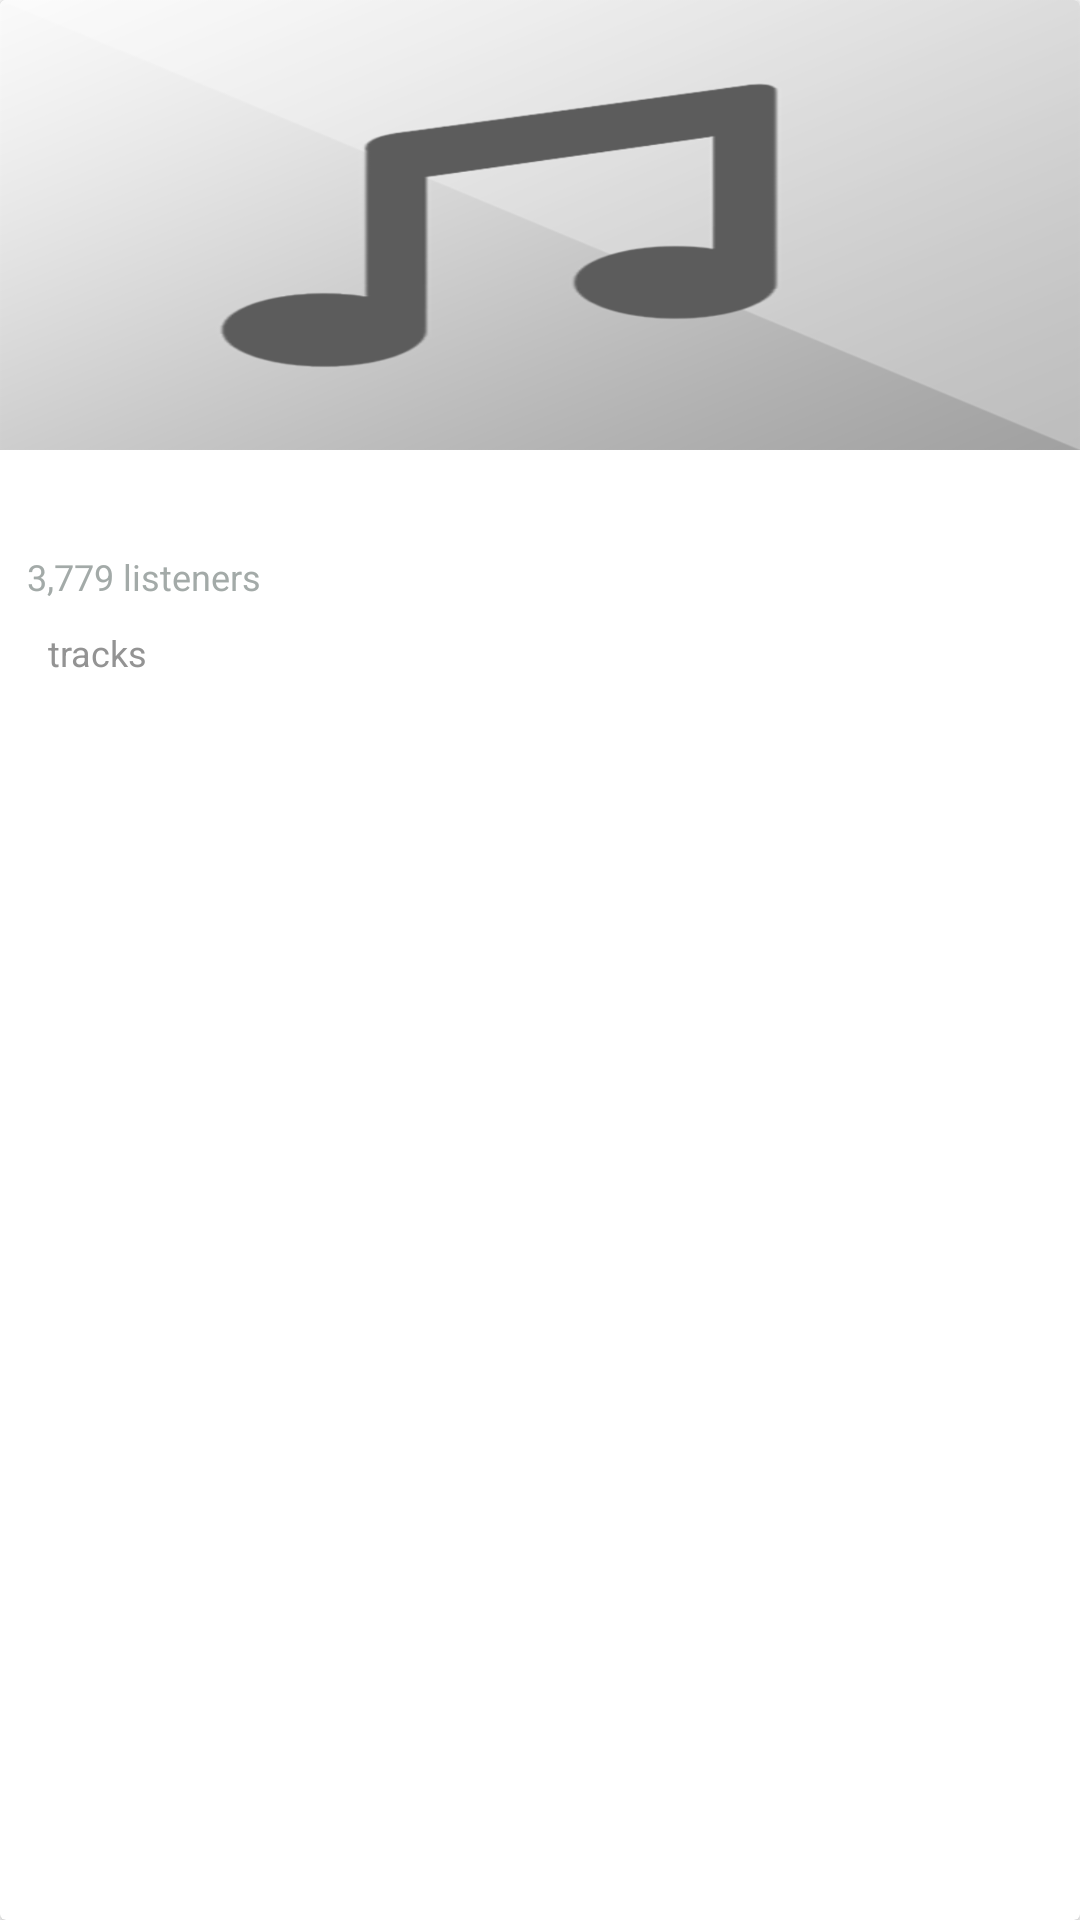

The Android layout XML behind this screen, and the referenced resources:
<!-- AndroidManifest.xml: application theme AppTheme -->
<!-- res/layout/card_album.xml -->
<?xml version="1.0" encoding="utf-8"?>
<layout xmlns:android="http://schemas.android.com/apk/res/android"
    xmlns:app="http://schemas.android.com/apk/res-auto">

    <data>
        <variable
            name="album_model"
            type="com.clicagency.lastfmapp.data.local.entity.Album" />
    </data>

    <androidx.cardview.widget.CardView
        android:layout_width="match_parent"
        android:layout_height="wrap_content"
        android:id="@+id/card_artist"
        android:theme="@style/LastFmCard"
        android:foreground="?android:attr/selectableItemBackground"
        >

        <LinearLayout
            android:orientation="vertical"
            android:layout_width="match_parent"
            android:layout_height="wrap_content"
            >

            <ImageView
                android:id="@+id/iv_album"
                android:layout_width="match_parent"
                android:layout_height="@dimen/d15"
                android:scaleType="centerCrop"
                app:imgUrlz="@{album_model.imageUrl}"
                android:background="@drawable/default_album_art"
                />
            <TextView
                android:id="@+id/tv_album_name"
                android:layout_width="wrap_content"
                android:layout_height="wrap_content"
                android:text="@{album_model.name}"
                android:layout_marginTop="@dimen/d0_8"
                android:layout_marginStart="@dimen/d0_8"
                android:textStyle="bold"
                android:textColor="@color/primaryBlack"
                />
            <TextView
                android:id="@+id/tv_artist_listener"
                android:layout_width="wrap_content"
                android:layout_height="wrap_content"
                android:text="3,779 listeners"
                android:layout_marginStart="@dimen/d0_8"
                android:textSize="@dimen/very_small_text"
                android:layout_marginTop="@dimen/d0_6"
                android:padding="@dimen/d0_1"
                android:textColor="@color/primaryGray"
                />
            <LinearLayout
                android:layout_width="match_parent"
                android:layout_height="wrap_content"
                android:orientation="horizontal"
                >
                <TextView
                    android:id="@+id/tv_album_tracks"
                    android:layout_width="wrap_content"
                    android:layout_height="wrap_content"
                    android:ellipsize="end"
                    android:layout_marginStart="@dimen/d0_8"
                    android:layout_marginEnd="@dimen/d0_1"
                    android:text="@{album_model.playcount}"
                    android:textSize="@dimen/very_small_text"
                    android:layout_marginTop="@dimen/d0_6"
                    android:padding="@dimen/d0_2"
                    android:textColor="@color/gray_camera_selfie"
                    />
                <TextView
                    android:layout_width="wrap_content"
                    android:layout_height="wrap_content"
                    android:ellipsize="end"
                    android:layout_marginStart="@dimen/d0_1"
                    android:layout_marginEnd="@dimen/d0_8"
                    android:text="@string/tracks"
                    android:textSize="@dimen/very_small_text"
                    android:layout_marginTop="@dimen/d0_6"
                    android:padding="@dimen/d0_2"
                    android:textColor="@color/gray_camera_selfie"
                    />

            </LinearLayout>

        </LinearLayout>

    </androidx.cardview.widget.CardView>

</layout>
<!-- resources referenced by this layout -->
<resources>
  <color name="gray_camera_selfie">#939393</color>
  <color name="primaryBlack">#000000</color>
  <color name="primaryGray">#a3aaa8</color>
  <dimen name="d0_1">1dp</dimen>
  <dimen name="d0_2">2dp</dimen>
  <dimen name="d0_6">6dp</dimen>
  <dimen name="d0_8">8dp</dimen>
  <dimen name="d15">150dp</dimen>
  <dimen name="very_small_text">12sp</dimen>
  <!-- drawable default_album_art: png bitmap (drawable-hdpi, 12672 bytes) -->
  <string name="tracks">tracks</string>
  <style name="LastFmCard" parent="AlertDialog.AppCompat.Light">
          <item name="android:colorControlHighlight">@color/colorHighlight</item>
      </style>
  <color name="colorHighlight">#B61E22</color>
</resources>
